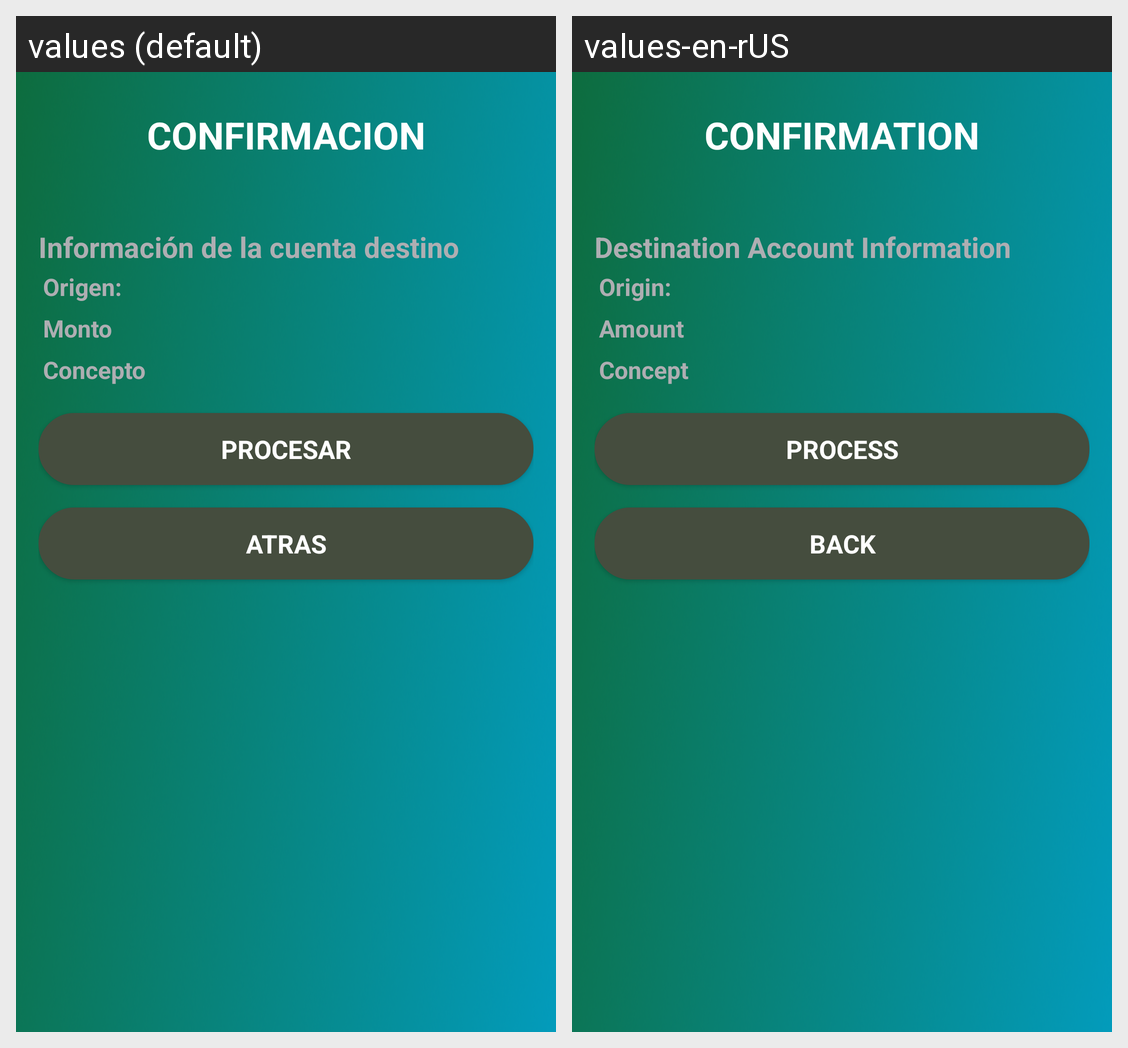

This grid shows one Android layout under two languages. Give, for every string resource on the screen, its name, the default text and each shown locale's text.
Android screen res/layout/recharge_my_card_step_3.xml rendered under 2 locales, left to right: values (default), values-en-rUS. Device: Nexus 5 (rendered at 1080×1920; each locale shown at half size, 540×960, under a caption strip naming it); theme AppTheme.NoActionBar.
Strings drawn on this screen, with the default value and each locale's value (text and hints the layout hard-codes, and strings that could not be matched under every locale, appear in the picture but are not listed):

confirmation_title
  values: CONFIRMACION
  values-en-rUS: CONFIRMATION

destination_information
  values: Información de la cuenta destino
  values-en-rUS: Destination Account Information 

destination_source
  values: Origen:
  values-en-rUS: Origin: 

destination_amount
  values: Monto
  values-en-rUS: Amount

destination_concept
  values: Concepto
  values-en-rUS: Concept 

process
  values: PROCESAR
  values-en-rUS: PROCESS

back
  values: ATRAS
  values-en-rUS: BACK
